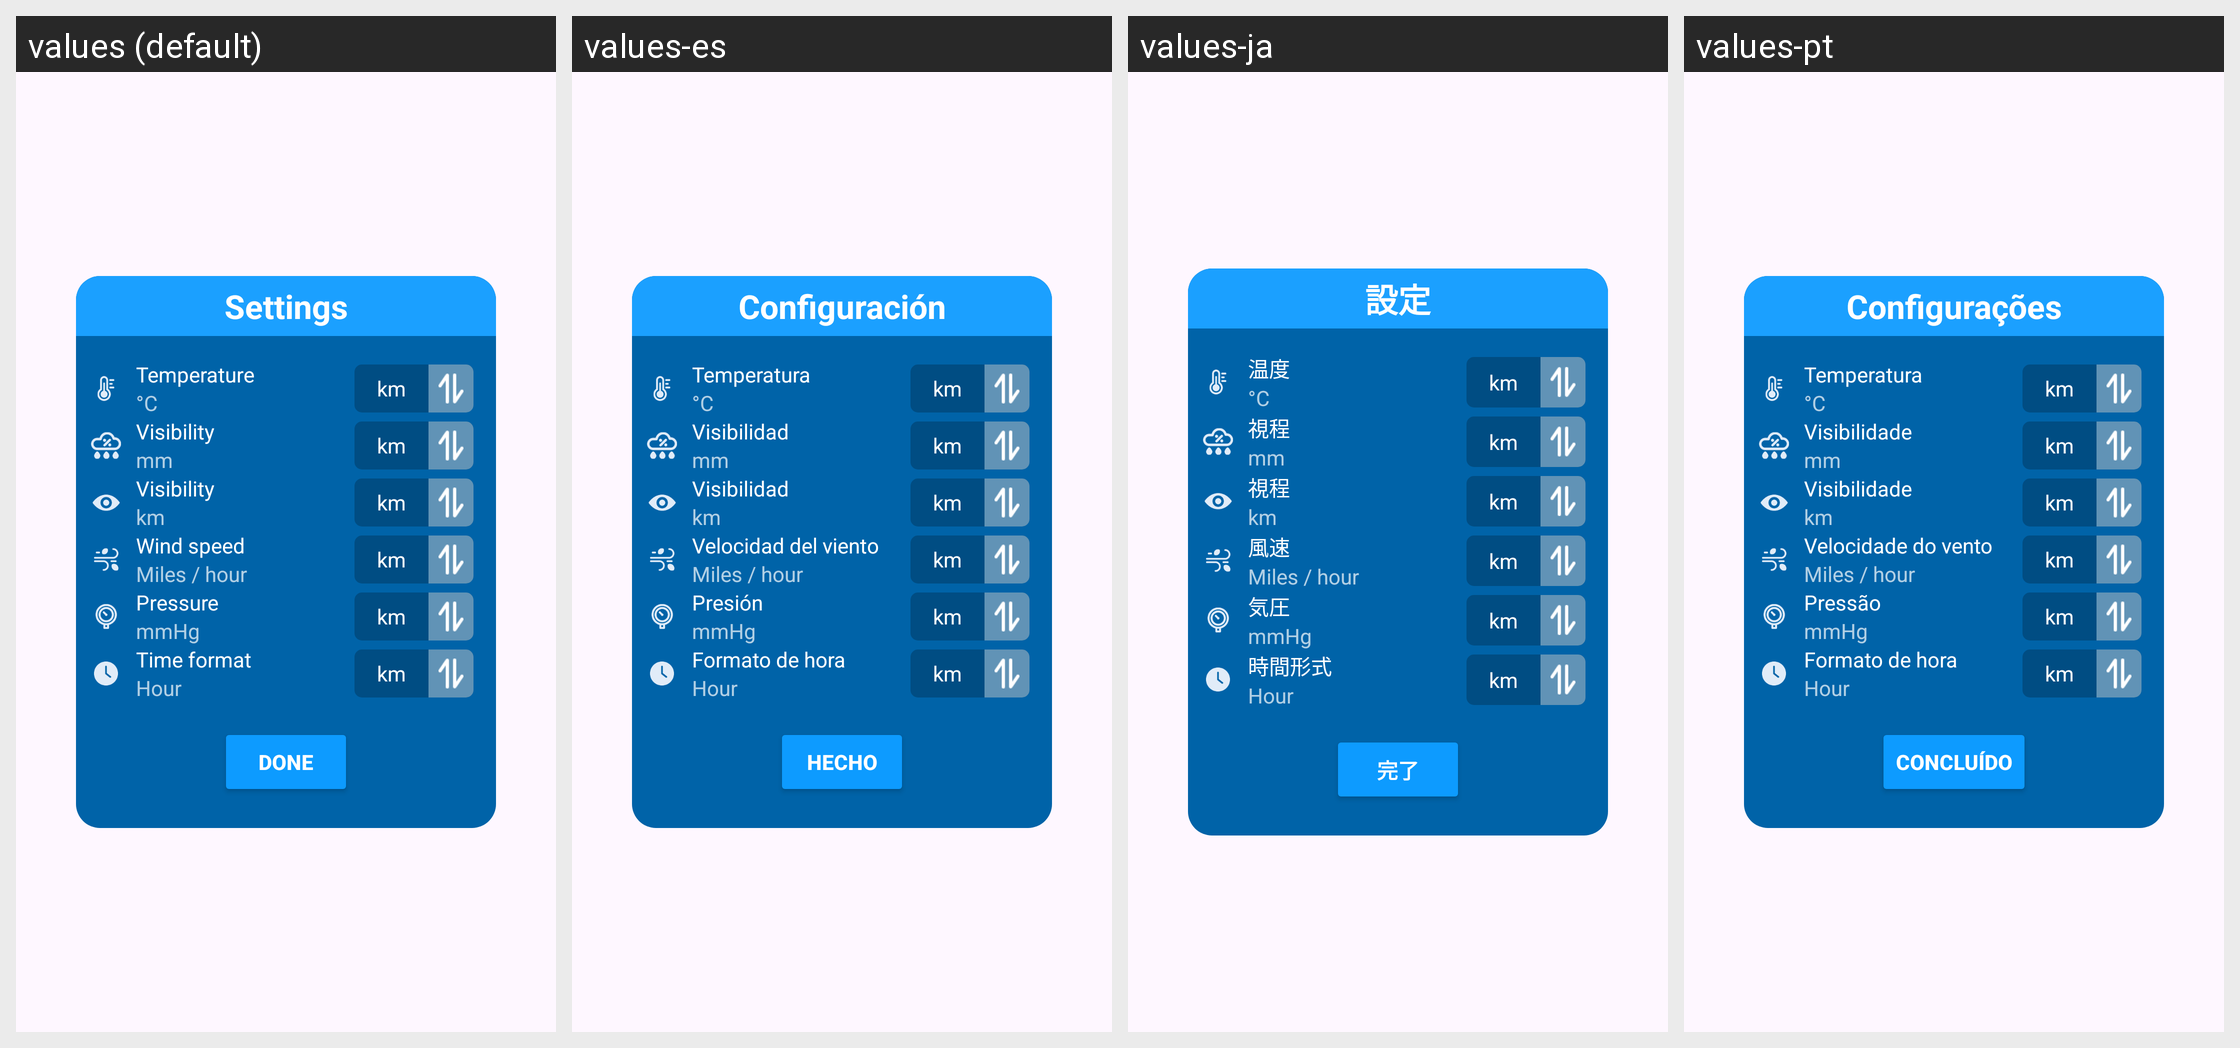

Strings drawn on this Android screen and how each of the app's shown locales translates them:
Android screen res/layout/dialog_setting.xml rendered under 4 locales, left to right: values (default), values-es, values-ja, values-pt. Device: Nexus 5 (rendered at 1080×1920; each locale shown at half size, 540×960, under a caption strip naming it); theme Theme.Weather.
Other locales in the repository, not shown: values-en, values-fr, values-hi, values-tl.
Strings drawn on this screen, with the default value and each locale's value (text and hints the layout hard-codes, and strings that could not be matched under every locale, appear in the picture but are not listed):

string20
  values: Settings
  values-es: Configuración
  values-ja: 設定
  values-pt: Configurações

string21
  values: Temperature
  values-es: Temperatura
  values-ja: 温度
  values-pt: Temperatura

string23
  values: Visibility
  values-es: Visibilidad
  values-ja: 視程
  values-pt: Visibilidade

string24
  values: Wind speed
  values-es: Velocidad del viento
  values-ja: 風速
  values-pt: Velocidade do vento

string25
  values: Pressure
  values-es: Presión
  values-ja: 気圧
  values-pt: Pressão

string26
  values: Time format
  values-es: Formato de hora
  values-ja: 時間形式
  values-pt: Formato de hora

string27
  values: Done
  values-es: Hecho
  values-ja: 完了
  values-pt: Concluído
